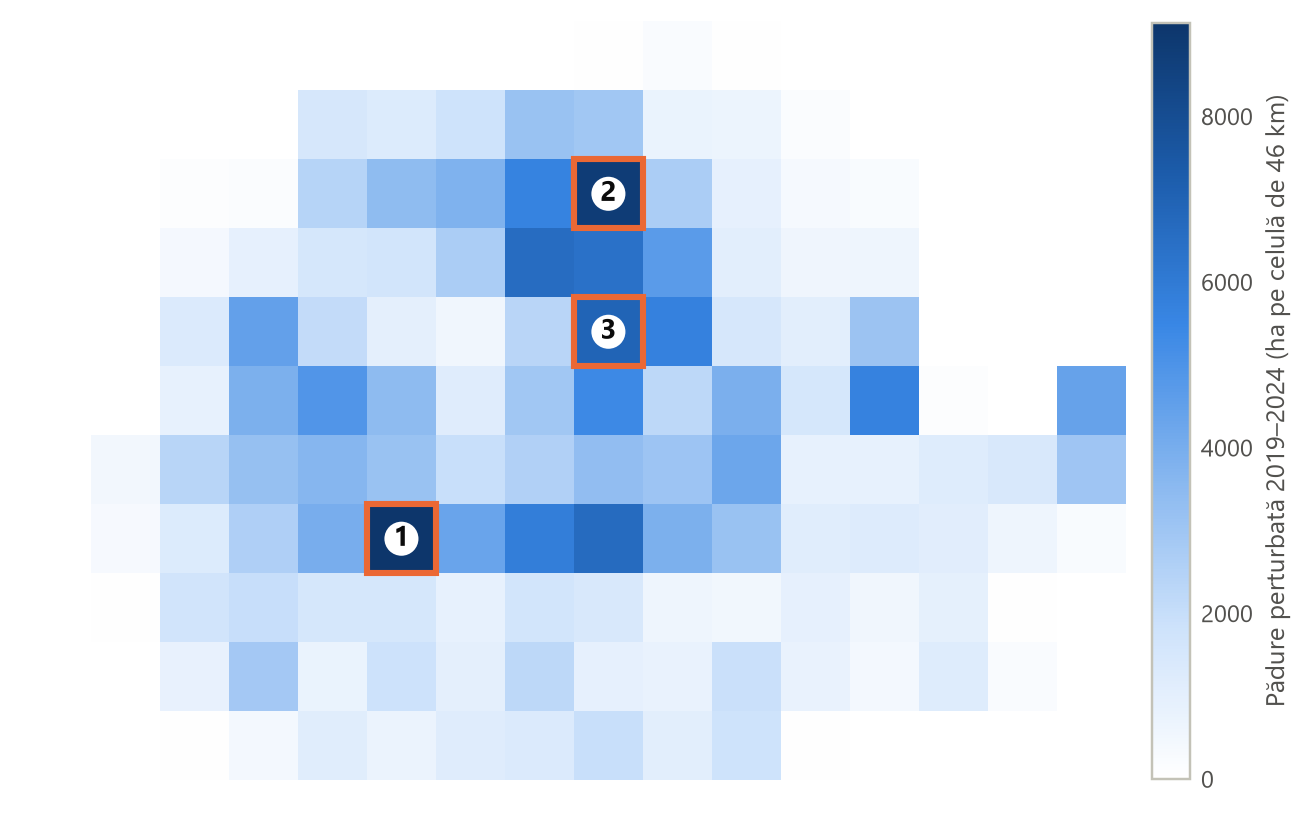

The table this chart was drawn from, first rows:
candidate, cell_row, cell_column, left, bottom, right, top, center_longitude, center_latitude, forest_share, forest_ha, disturbed_ha, wind_bark_beetle_ha, fire_ha, harvest_ha, disturbed_share_of_forest
1, 7, 5, 5342768, 2566510, 5388848, 2612590, 23.45, 45.57, 0.8458, 179590, 9132, 4352, 0.0000, 4780, 0.0508
2, 2, 8, 5481008, 2796910, 5527088, 2842990, 25.78, 47.35, 0.8338, 177041, 8797, 3996, 0.0000, 4800, 0.0497
3, 4, 8, 5481008, 2704750, 5527088, 2750830, 25.54, 46.54, 0.6149, 130561, 6939, 3804, 0.0000, 3135, 0.0532
